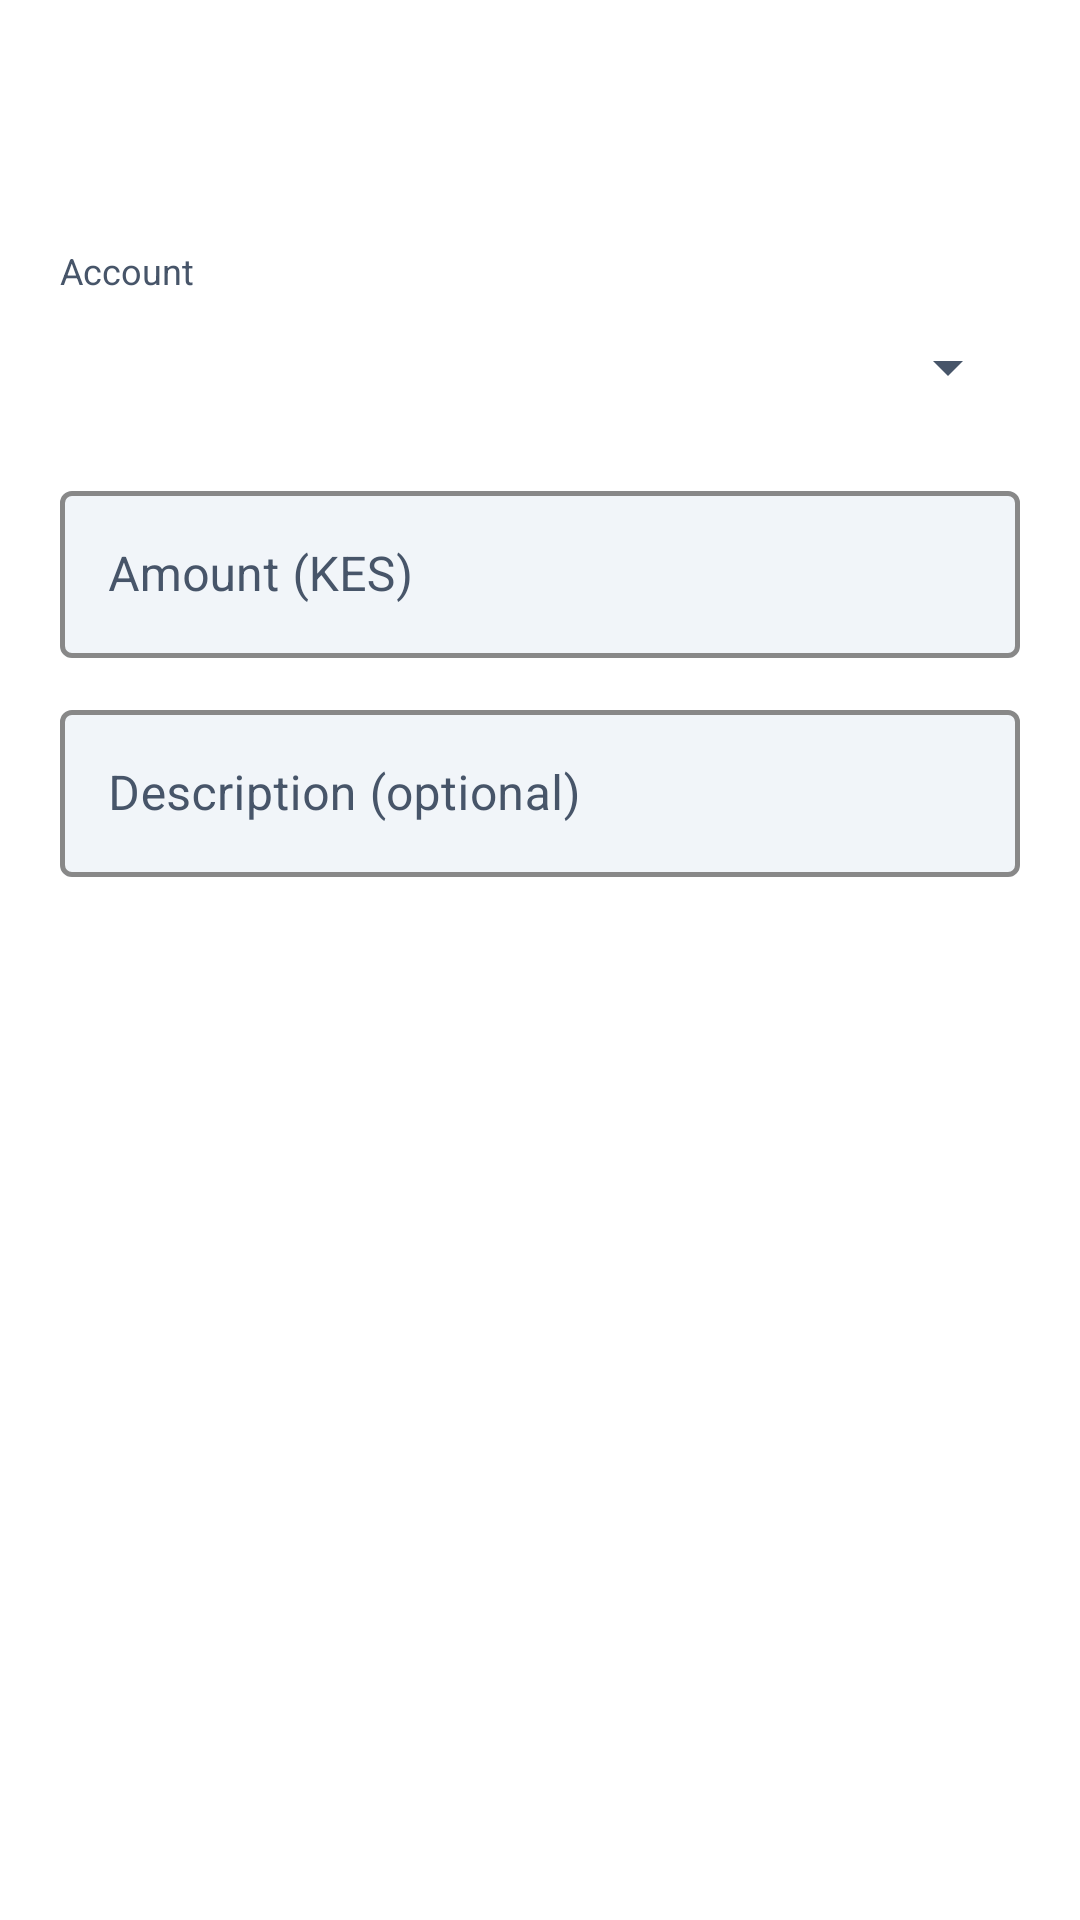

Android layout source for this screen:
<!-- AndroidManifest.xml: application theme Theme.SaccoApp -->
<!-- res/layout/dialog_action.xml -->
<?xml version="1.0" encoding="utf-8"?>
<LinearLayout xmlns:android="http://schemas.android.com/apk/res/android"
    xmlns:app="http://schemas.android.com/apk/res-auto"
    android:layout_width="match_parent" android:layout_height="wrap_content"
    android:orientation="vertical" android:padding="20dp"
    android:background="@color/dialog_bg">

    <TextView android:id="@+id/tvDialogTitle"
        android:layout_width="wrap_content" android:layout_height="wrap_content"
        android:textSize="18sp" android:textStyle="bold"
        android:textColor="@color/text_primary" />

    <TextView android:id="@+id/tvDialogSubtitle"
        android:layout_width="wrap_content" android:layout_height="wrap_content"
        android:textSize="13sp"
        android:textColor="@color/text_secondary"
        android:layout_marginTop="4dp"
        android:layout_marginBottom="16dp" />

    <TextView android:layout_width="wrap_content" android:layout_height="wrap_content"
        android:text="Account" android:textColor="@color/text_secondary" android:textSize="12sp"/>

    <Spinner android:id="@+id/spinnerAccount"
        android:layout_width="match_parent" android:layout_height="48dp"
        android:layout_marginBottom="12dp" />

    <com.google.android.material.textfield.TextInputLayout
        android:layout_width="match_parent" android:layout_height="wrap_content"
        android:hint="Amount (KES)"
        style="@style/SaccoTextInput">
        <com.google.android.material.textfield.TextInputEditText
            android:id="@+id/etAmount"
            android:textColor="@color/input_text"
            android:layout_width="match_parent" android:layout_height="wrap_content"
            android:inputType="numberDecimal" android:imeOptions="actionNext"/>
    </com.google.android.material.textfield.TextInputLayout>

    <com.google.android.material.textfield.TextInputLayout
        android:id="@+id/tilDesc"
        android:layout_width="match_parent" android:layout_height="wrap_content"
        android:layout_marginTop="12dp"
        android:hint="Description (optional)"
        style="@style/SaccoTextInput">
        <com.google.android.material.textfield.TextInputEditText
            android:id="@+id/etDesc"
            android:textColor="@color/input_text"
            android:layout_width="match_parent" android:layout_height="wrap_content"
            android:inputType="text" android:imeOptions="actionDone"/>
    </com.google.android.material.textfield.TextInputLayout>

</LinearLayout>
<!-- resources referenced by this layout -->
<resources>
  <color name="dialog_bg">#FFFFFF</color>
  <color name="input_text">#0F172A</color>
  <color name="text_primary">#0F172A</color>
  <color name="text_secondary">#475569</color>
  <style name="SaccoTextInput" parent="Widget.MaterialComponents.TextInputLayout.OutlinedBox">
          <item name="boxStrokeColor">@color/input_outline</item>
          <item name="boxStrokeWidth">1.5dp</item>
          <item name="boxStrokeWidthFocused">2dp</item>
          <item name="hintTextColor">@color/primary</item>
          <item name="android:textColorHint">@color/text_secondary</item>
          <item name="android:editTextColor">@color/black</item>
          <item name="boxBackgroundColor">@color/input_fill</item>
      </style>
  <color name="primary">#0D2C6D</color>
  <color name="black">#000000</color>
  <color name="input_fill">#F1F5F9</color>
  <color name="primary_dark">#091E4A</color>
  <color name="white">#FFFFFF</color>
  <color name="accent">#D01B22</color>
  <color name="background">#F7F8FA</color>
  <style name="SaccoEditText" parent="@android:style/Widget.EditText">
          <item name="android:textColor">@color/black</item>
          <item name="android:textColorHint">@color/text_secondary</item>
          <item name="android:textSize">15sp</item>
      </style>
  <style name="SaccoButton" parent="Widget.MaterialComponents.Button">
          <item name="backgroundTint">@color/primary</item>
          <item name="android:textColor">@color/white</item>
          <item name="android:textAllCaps">false</item>
          <item name="android:textSize">15sp</item>
          <item name="cornerRadius">12dp</item>
      </style>
  <style name="SaccoSpinner" parent="Widget.AppCompat.Spinner">
          <item name="android:popupBackground">@color/white</item>
          <item name="android:textColor">@color/text_primary</item>
      </style>
  <style name="SaccoDialogTheme" parent="ThemeOverlay.MaterialComponents.MaterialAlertDialog">
          <item name="colorSurface">@color/white</item>
          <item name="colorOnSurface">@color/text_primary</item>
          <item name="android:background">@color/white</item>
          <item name="android:textColorPrimary">@color/text_primary</item>
          <item name="android:textColorSecondary">@color/text_secondary</item>
          <item name="materialAlertDialogTitleTextStyle">@style/SaccoDialogTitle</item>
          <item name="buttonBarPositiveButtonStyle">@style/SaccoDialogButton</item>
          <item name="buttonBarNegativeButtonStyle">@style/SaccoDialogButton</item>
          <item name="buttonBarNeutralButtonStyle">@style/SaccoDialogButton</item>
      </style>
  <style name="SaccoDropDownItem" parent="Widget.AppCompat.DropDownItem.Spinner">
          <item name="android:textColor">@color/text_primary</item>
      </style>
  <style name="SaccoDialogTitle" parent="MaterialAlertDialog.MaterialComponents.Title.Text">
          <item name="android:textColor">@color/text_primary</item>
          <item name="android:textStyle">bold</item>
      </style>
  <style name="SaccoDialogButton" parent="Widget.MaterialComponents.Button.TextButton.Dialog">
          <item name="android:textColor">@color/primary</item>
      </style>
</resources>
